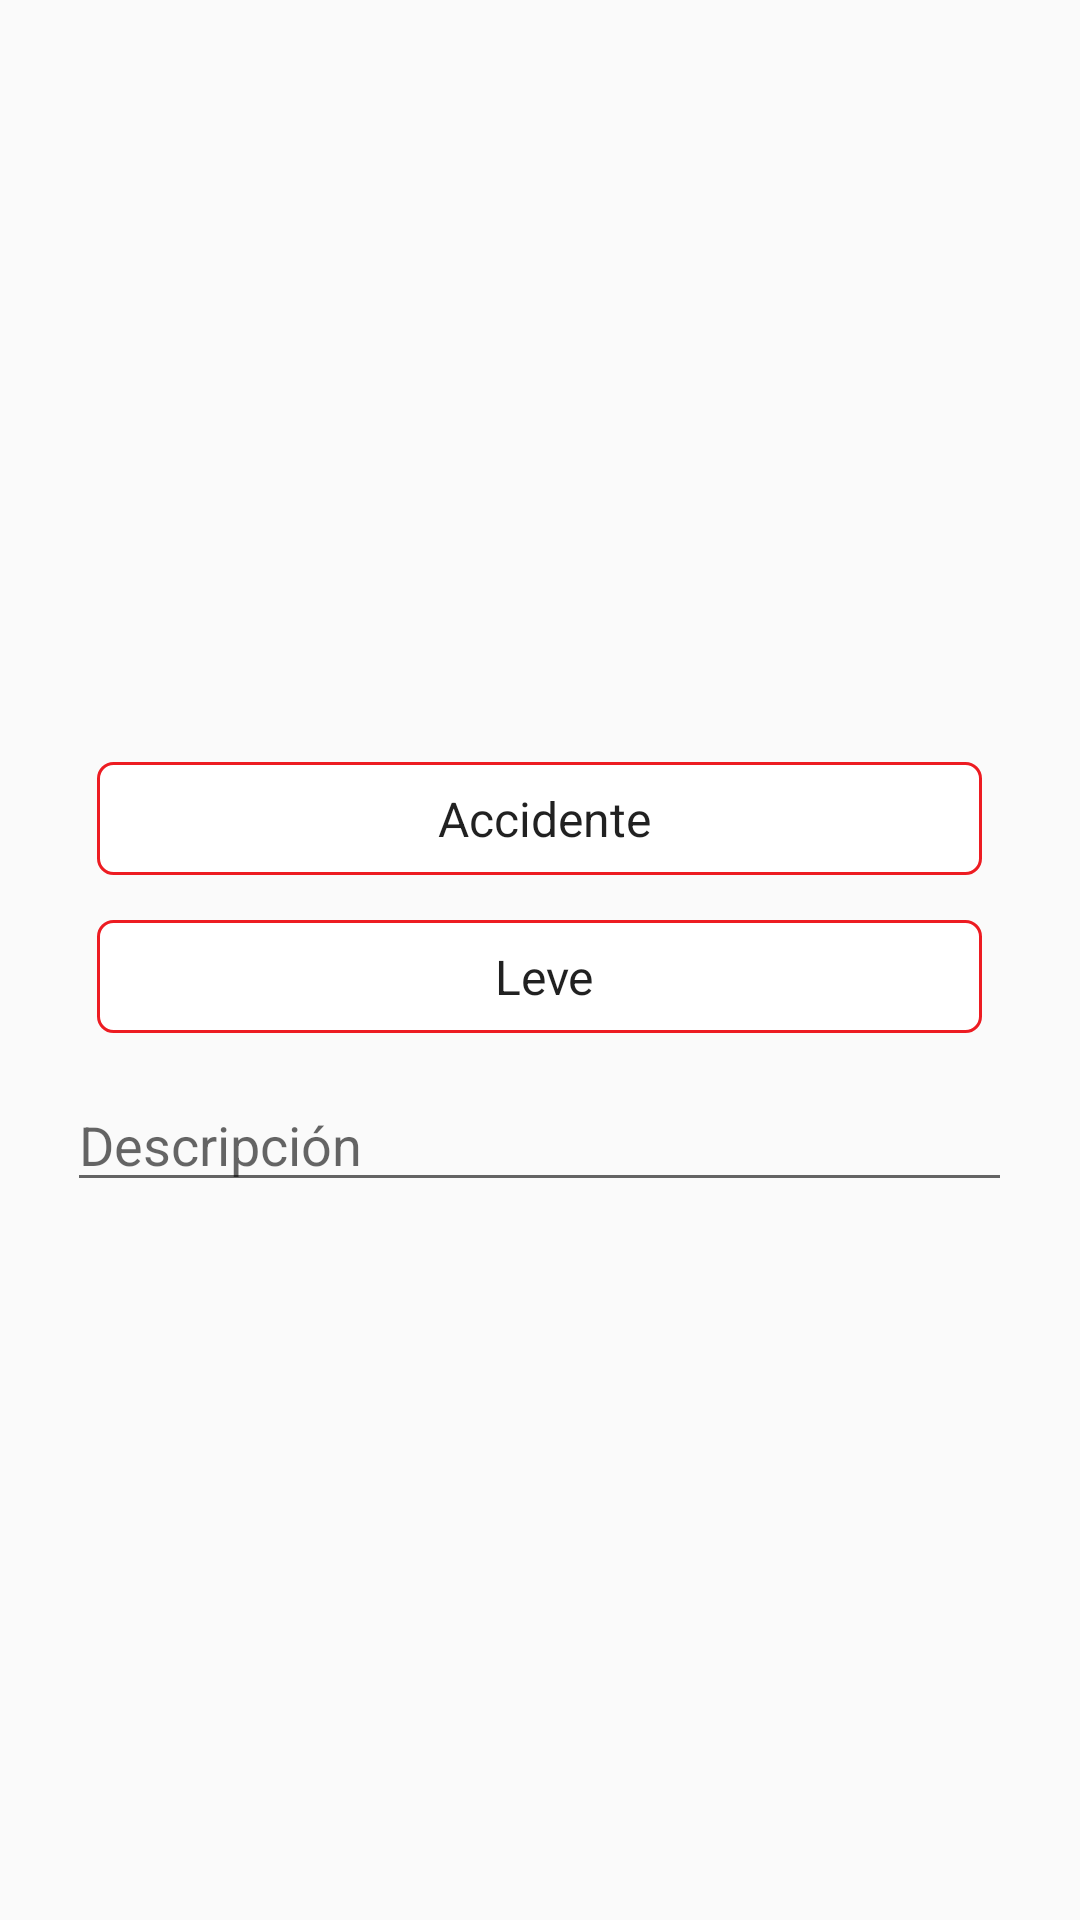

Here is an Android app screen rendered from its layout file. Give the layout XML and the strings, colors and styles it references.
<!-- AndroidManifest.xml: application theme AppTheme -->
<!-- res/layout/input_info_marker.xml -->
<?xml version="1.0" encoding="utf-8"?>
<LinearLayout xmlns:android="http://schemas.android.com/apk/res/android"
    xmlns:app="http://schemas.android.com/apk/res-auto"
    android:layout_width="match_parent"
    android:layout_height="match_parent"
    android:orientation="vertical"
    android:gravity="center">

    <Space
        android:layout_width="match_parent"
        android:layout_height="15dp"/>

    <Spinner
        android:id="@+id/input_info_type"
        android:layout_width="295dp"
        android:layout_height="wrap_content"
        style="@style/SpinnerStyle"
        android:spinnerMode="dropdown"
        android:prompt="@string/spinnerTypePromp"
        android:entries="@array/spinnerType" />

    <Space
        android:layout_width="match_parent"
        android:layout_height="15dp"/>

    <Spinner
        android:id="@+id/input_info_level"
        android:layout_width="295dp"
        android:layout_height="wrap_content"
        style="@style/SpinnerStyle"
        android:prompt="@string/spinnerLevelPromp"
        android:entries="@array/spinnerLevel"/>

    <Space
        android:layout_width="match_parent"
        android:layout_height="15dp"/>

    <EditText
        android:id="@+id/input_info_description"
        style="@style/EditTextStyleMap"
        android:layout_width="wrap_content"
        android:layout_height="wrap_content"
        android:ems="15"
        android:hint="@string/inputDescriptionLabel" />

</LinearLayout>
<!-- resources referenced by this layout -->
<resources>
  <string-array name="spinnerLevel">
          <item>Leve</item>
          <item>Moderado</item>
          <item>Grave</item>
      </string-array>
  <string-array name="spinnerType">
          <item>Accidente</item>
          <item>Obras</item>
          <item>Zona Peatonal</item>
          <item>Visibilidad</item>
      </string-array>
  <string name="inputDescriptionLabel">Descripción</string>
  <string name="spinnerLevelPromp">Elige un nivel</string>
  <string name="spinnerTypePromp">Elige un tipo</string>
  <style name="SpinnerStyle" parent="android:Widget.Spinner.DropDown">
          <item name="android:textColorHint">@android:color/black</item>
          <item name="android:background">@drawable/spinner_design</item>
          <item name="android:textAlignment">center</item>
          <item name="android:padding">8dp</item>
          <item name="android:typeface">serif</item>
          <item name="android:textSize">17sp</item>
          <item name="android:paddingEnd">5dp</item>
      </style>
  <style name="AppTheme" parent="Theme.AppCompat.Light.NoActionBar">
          
          <item name="colorPrimary">@color/colorPrimary</item>
          <item name="colorPrimaryDark">@color/colorPrimaryDark</item>
          <item name="colorAccent">@color/colorAccent</item>
      </style>
  <!-- drawable spinner_design (drawable) -->
  <?xml version="1.0" encoding="utf-8"?>
  <selector xmlns:android="http://schemas.android.com/apk/res/android">
      <item>
          <layer-list>
              <item>
                  <shape>
                      <solid android:color="#FFFFFF" />
  
                      <stroke android:width="1dp" android:color="#ED1C22" />
  
                      <padding android:bottom="1dp" android:left="1dp" android:right="1dp" android:top="1dp" />
  
                      <corners android:radius="5dp" />
                  </shape>
              </item>
          </layer-list>
      </item>
  
  </selector>
  <!-- not gathered from this repository: default colours our renderer supplied (Android Studio template values) -->
  <color name="colorPrimary">#FF6200EE</color>
  <color name="colorPrimaryDark">#FF3700B3</color>
  <color name="colorAccent">#FF03DAC5</color>
</resources>
